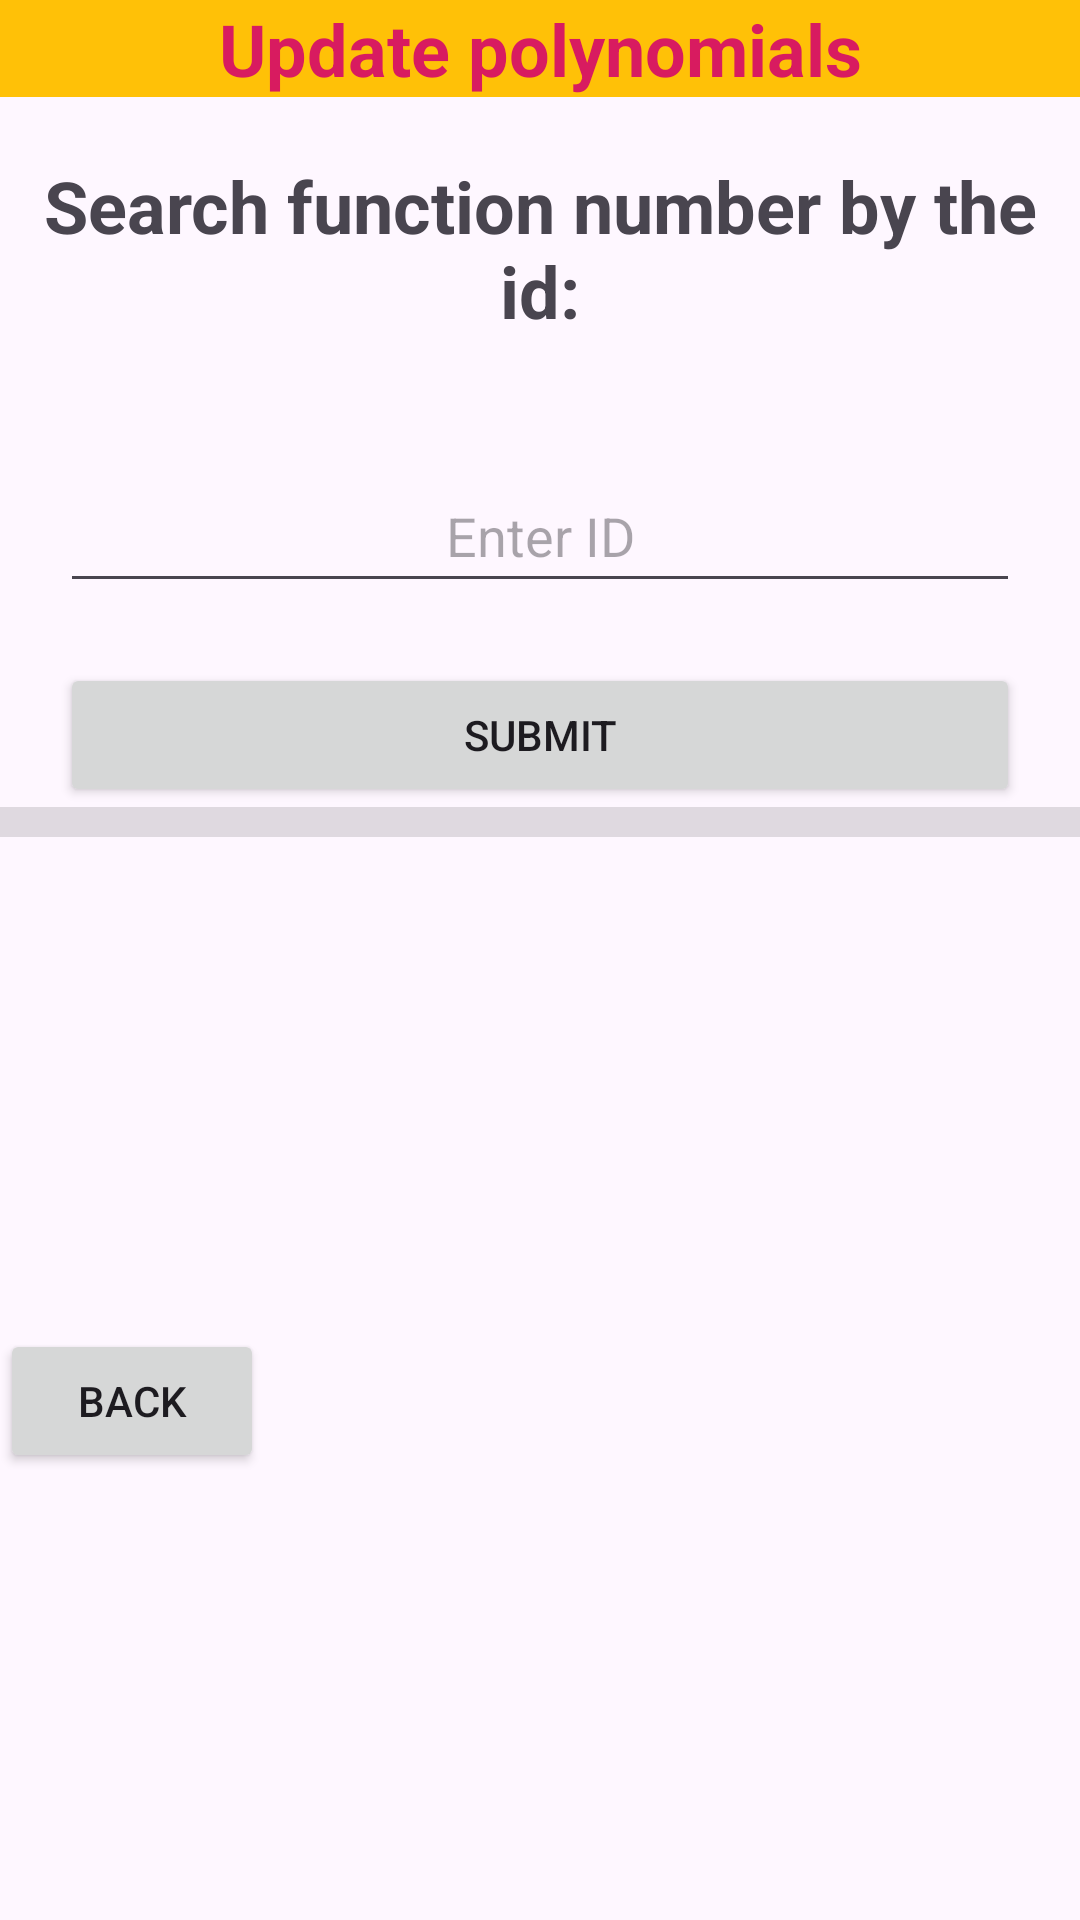

Write the Android layout XML for this screen, with the resource values it uses.
<!-- AndroidManifest.xml: application theme Theme.MatanAndOsherApp -->
<!-- res/layout/activity_update.xml -->
<?xml version="1.0" encoding="utf-8"?>
<LinearLayout xmlns:android="http://schemas.android.com/apk/res/android"
    xmlns:app="http://schemas.android.com/apk/res-auto"
    xmlns:tools="http://schemas.android.com/tools"
    android:layout_width="match_parent"
    android:layout_height="match_parent"
    android:orientation="vertical"
    tools:context=".UpdateActivity">

    <TextView
        android:id="@+id/tvUpdate"
        android:layout_width="match_parent"
        android:layout_height="wrap_content"
        android:background="#FFC107"
        android:text="Update polynomials"
        android:textAlignment="center"
        android:textColor="#D81B60"
        android:textSize="24sp"
        android:textStyle="bold" />

    <TextView
        android:id="@+id/tvChooseNumFunc"
        android:layout_width="match_parent"
        android:layout_height="wrap_content"
        android:layout_marginTop="20dp"
        android:text="@string/search_function_number_by_the_id"
        android:textAlignment="center"
        android:textSize="24sp"
        android:textStyle="bold" />

    <EditText
        android:id="@+id/etIdFunc"
        android:layout_width="match_parent"
        android:layout_height="wrap_content"
        android:layout_marginLeft="20dp"
        android:layout_marginTop="40dp"
        android:layout_marginRight="20dp"
        android:hint="@string/enter_id"
        android:inputType="number"
        android:minHeight="48dp"
        android:textAlignment="center" />

    <Button
        android:id="@+id/btnSubmitId"
        android:layout_width="match_parent"
        android:layout_height="wrap_content"
        android:layout_marginLeft="20dp"
        android:layout_marginTop="20dp"
        android:layout_marginRight="20dp"
        android:text="@string/submit" />

    <View
        android:id="@+id/divider"
        android:layout_width="match_parent"
        android:layout_height="10dp"
        android:background="?android:attr/listDivider" />

    <LinearLayout
        android:layout_width="match_parent"
        android:layout_height="63dp"
        android:layout_marginTop="10dp"
        android:orientation="horizontal">

        <TextView
            android:id="@+id/tvDeg"
            android:layout_width="43dp"
            android:layout_height="wrap_content"
            android:layout_marginLeft="20dp"
            android:layout_marginTop="10dp"
            android:layout_weight="1"
            android:text="Degree"
            android:textSize="16sp"
            android:textStyle="bold"
            android:visibility="gone" />

        <EditText
            android:id="@+id/etUpdateDegree"
            android:layout_width="wrap_content"
            android:layout_height="wrap_content"
            android:layout_margin="10dp"
            android:layout_weight="1"
            android:ems="10"
            android:inputType="number"
            android:minHeight="48dp"
            android:visibility="gone" />

    </LinearLayout>

    <LinearLayout
        android:layout_width="match_parent"
        android:layout_height="66dp"
        android:layout_marginTop="10dp"

        android:orientation="horizontal">

        <TextView
            android:id="@+id/tvCoef"
            android:layout_width="77dp"
            android:layout_height="wrap_content"
            android:layout_marginLeft="20dp"
            android:layout_weight="1"
            android:text="@string/coefficient"
            android:textSize="16sp"
            android:textStyle="bold"
            android:visibility="gone" />

        <EditText
            android:id="@+id/etUpdateCoef"
            android:layout_width="wrap_content"
            android:layout_height="wrap_content"
            android:layout_margin="10dp"
            android:layout_weight="1"
            android:ems="10"
            android:inputType="number|numberDecimal|numberSigned"
            android:visibility="gone" />
    </LinearLayout>

    <Button
        android:id="@+id/btnSubmitUpdate"
        android:layout_width="match_parent"
        android:layout_height="wrap_content"
        android:layout_margin="15dp"
        android:background="#FFFFFF"
        android:backgroundTint="@color/material_dynamic_neutral_variant30"
        android:text="@string/update"
        android:visibility="gone"
        app:backgroundTint="#2196F3" />

    <Button
        android:id="@+id/btnBack"
        android:layout_width="wrap_content"
        android:layout_height="wrap_content"
        android:layout_marginTop="15dp"
        android:text="@string/back" />

</LinearLayout>
<!-- resources referenced by this layout -->
<resources>
  <string name="back">Back</string>
  <string name="coefficient">Coefficient</string>
  <string name="enter_id">Enter ID</string>
  <string name="search_function_number_by_the_id">Search function number by the id:</string>
  <string name="submit">Submit</string>
  <string name="update">Update</string>
  <style name="Theme.MatanAndOsherApp" parent="Base.Theme.MatanAndOsherApp" />
  <style name="Base.Theme.MatanAndOsherApp" parent="Theme.Material3.DayNight.NoActionBar">
          
          
      </style>
</resources>
